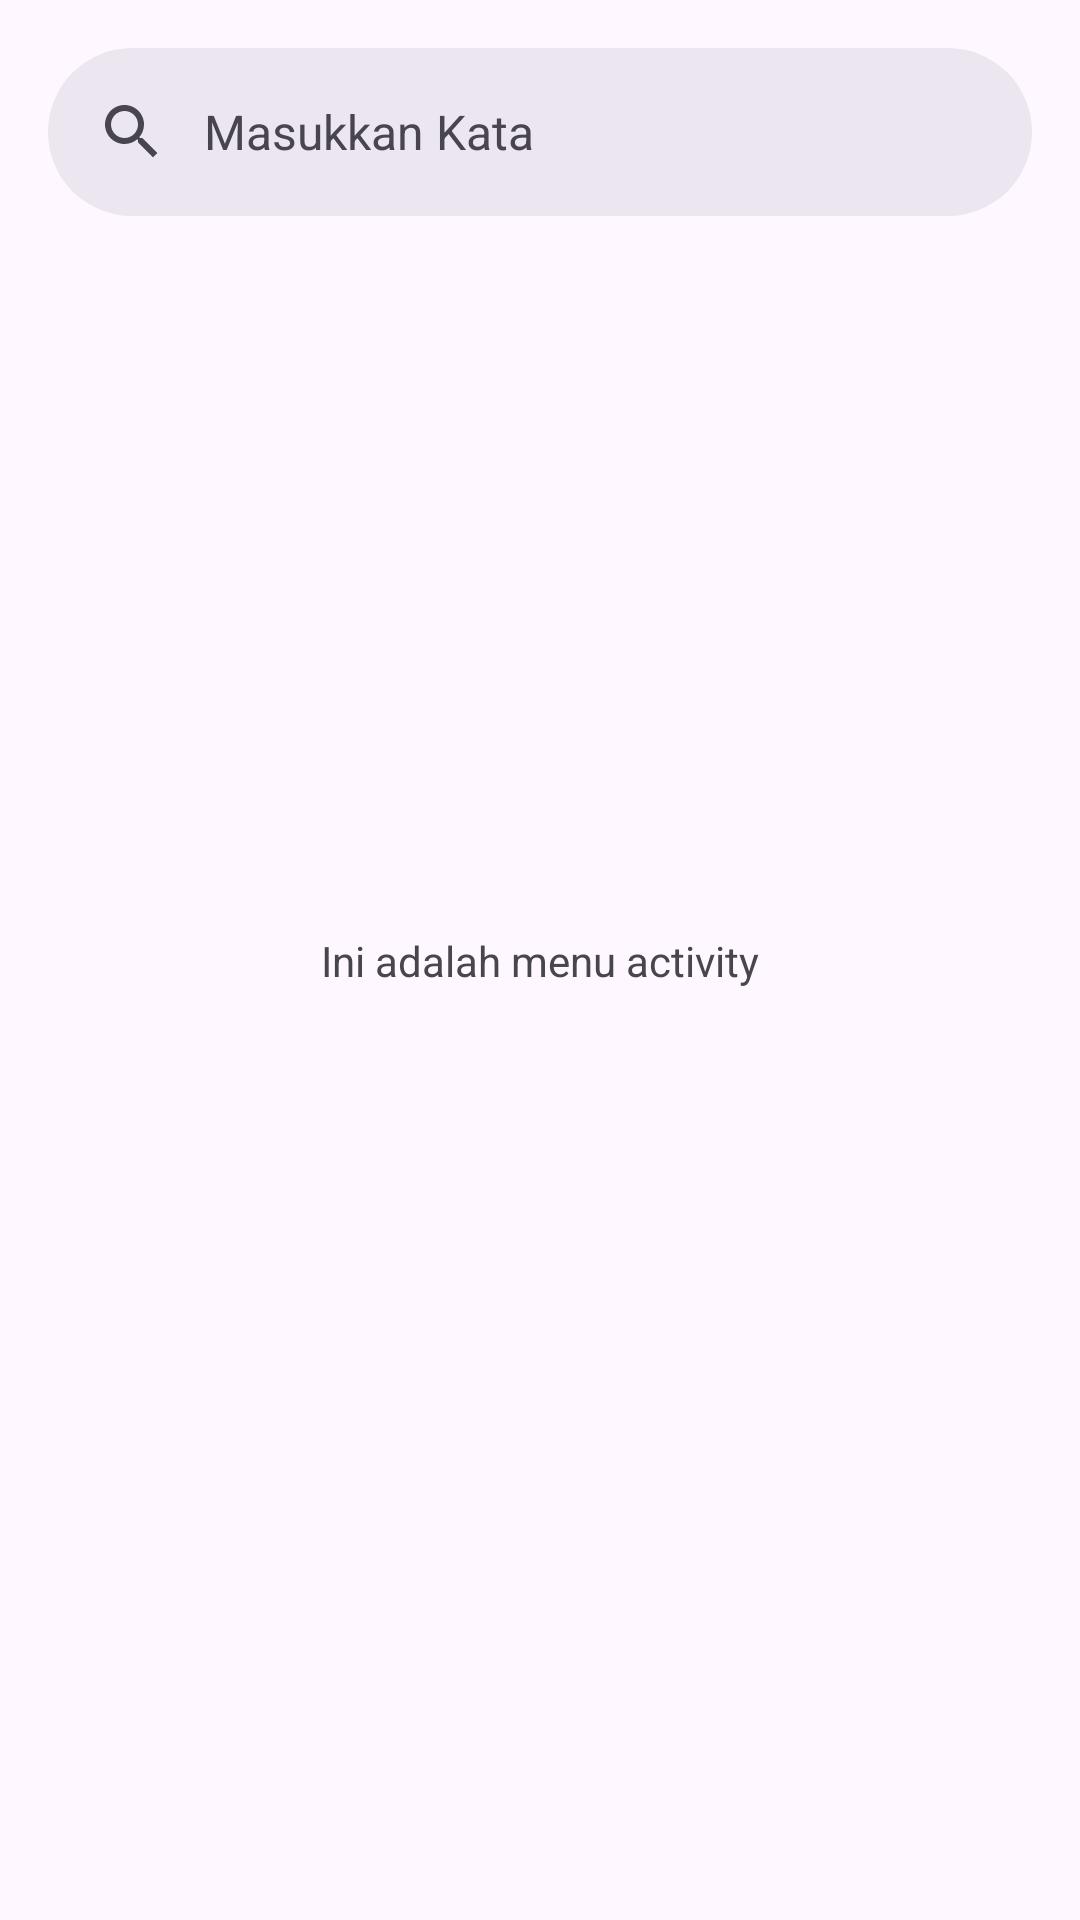

Reconstruct the res/layout file that produces this screen, plus the resources it refers to.
<!-- AndroidManifest.xml: application theme Theme.MyAppbar -->
<!-- res/layout/activity_menu.xml -->
<?xml version="1.0" encoding="utf-8"?>
<androidx.constraintlayout.widget.ConstraintLayout xmlns:android="http://schemas.android.com/apk/res/android"
    xmlns:app="http://schemas.android.com/apk/res-auto"
    xmlns:tools="http://schemas.android.com/tools"
    android:id="@+id/main"
    android:layout_width="match_parent"
    android:layout_height="match_parent"
    tools:context=".MenuActivity">

    <com.google.android.material.search.SearchBar
        android:id="@+id/searchBar"
        android:layout_width="0dp"
        android:layout_height="wrap_content"
        android:layout_marginHorizontal="16dp"
        android:layout_marginTop="16dp"
        android:hint="@string/searchbar_hint"
        app:layout_constraintEnd_toEndOf="parent"
        app:layout_constraintStart_toStartOf="parent"
        app:layout_constraintTop_toTopOf="parent">
    </com.google.android.material.search.SearchBar>
    
    <com.google.android.material.search.SearchView
        android:id="@+id/searchView"
        android:layout_width="0dp"
        android:layout_height="0dp"
        android:hint="@string/searchbar_hint"
        app:layout_anchor ="@id/searchBar"
        app:layout_constraintBottom_toBottomOf="parent"
        app:layout_constraintEnd_toEndOf="parent"
        app:layout_constraintStart_toStartOf="parent"
        app:layout_constraintTop_toTopOf="parent">
    </com.google.android.material.search.SearchView>
    
    <TextView
        android:layout_width="wrap_content"
        android:layout_height="wrap_content"
        android:text="@string/this_activity"
        app:layout_constraintBottom_toBottomOf="parent"
        app:layout_constraintEnd_toEndOf="parent"
        app:layout_constraintStart_toStartOf="parent"
        app:layout_constraintTop_toTopOf="parent"/>
    
</androidx.constraintlayout.widget.ConstraintLayout>
<!-- resources referenced by this layout -->
<resources>
  <string name="searchbar_hint">Masukkan Kata</string>
  <string name="this_activity">Ini adalah menu activity</string>
  <style name="Theme.MyAppbar" parent="Base.Theme.MyAppbar" />
  <style name="Base.Theme.MyAppbar" parent="Theme.Material3.DayNight.NoActionBar">
          
          
      </style>
</resources>
